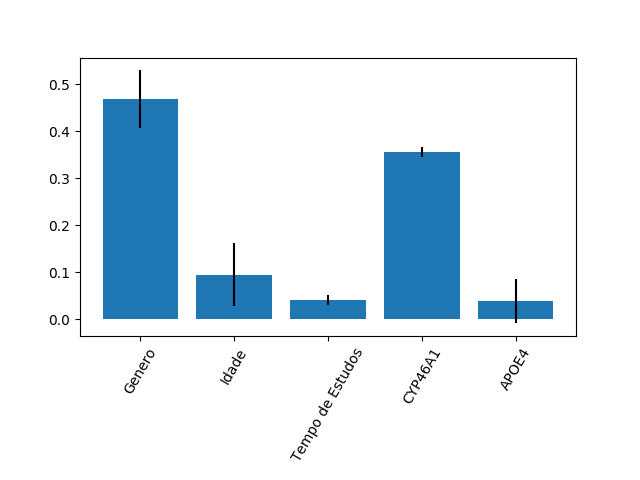

The data file committed next to this chart (first rows):
0.4686736384357778, 0.09520339550306207, 0.04112149987835844, 0.35605659692186914, 0.03894486926093273
0.06142, 0.06648, 0.01077, 0.009719, 0.0477
